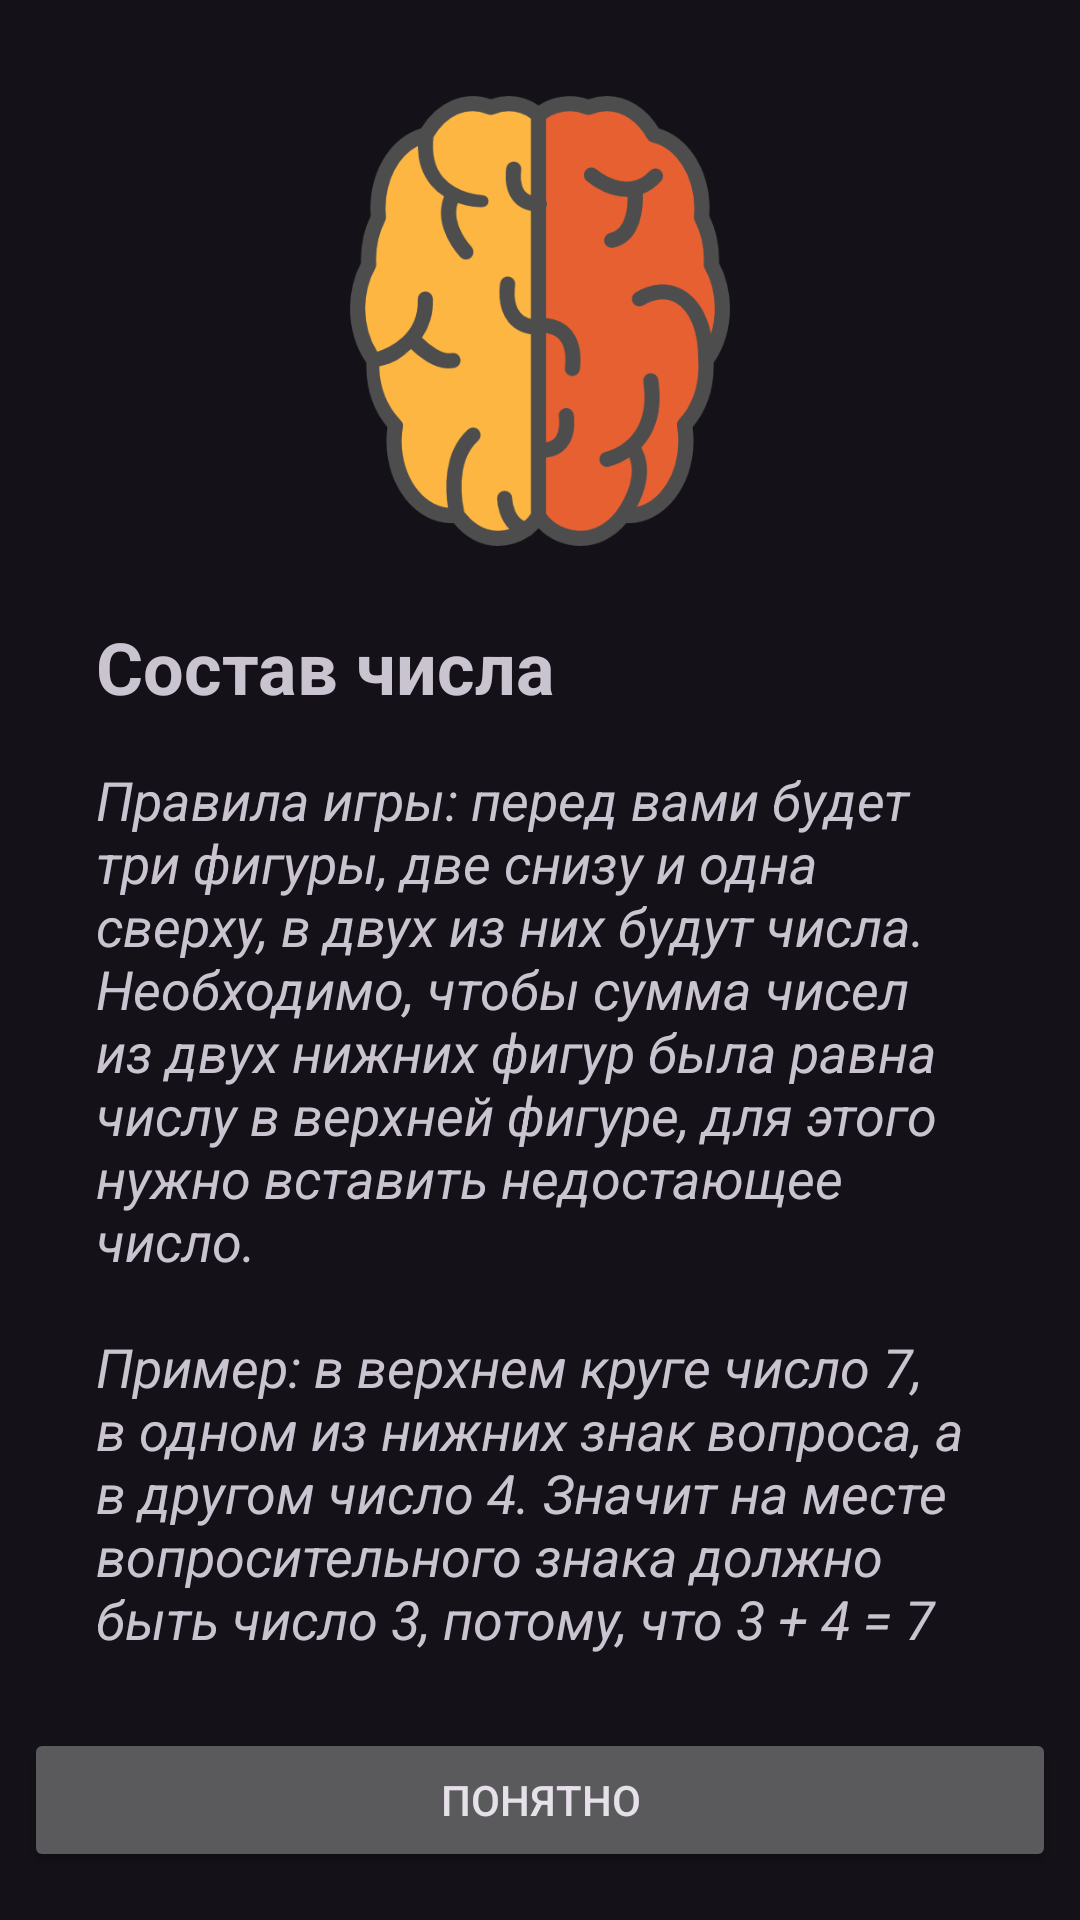

Android layout source for this screen:
<!-- AndroidManifest.xml: application theme Theme.Composition -->
<!-- res/layout/fragment_welcome.xml -->
<?xml version="1.0" encoding="utf-8"?>
<ScrollView
    xmlns:android="http://schemas.android.com/apk/res/android"
    xmlns:app="http://schemas.android.com/apk/res-auto"
    xmlns:tools="http://schemas.android.com/tools"
    android:id="@+id/frameLayout"
    android:layout_width="match_parent"
    android:layout_height="match_parent"
    android:fillViewport="true"
    tools:context=".presentation.screens.fragments.WelcomeFragment">

    <androidx.constraintlayout.widget.ConstraintLayout
        android:layout_width="match_parent"
        android:layout_height="wrap_content">

        <ImageView
            android:id="@+id/imgWelcome"
            android:layout_width="150dp"
            android:layout_height="150dp"
            android:layout_marginTop="32dp"
            android:contentDescription="@string/logo"
            android:src="@drawable/icon_brain"
            app:layout_constraintEnd_toEndOf="parent"
            app:layout_constraintStart_toStartOf="parent"
            app:layout_constraintTop_toTopOf="parent" />

        <TextView
            android:id="@+id/tvTitle"
            android:layout_width="0dp"
            android:layout_height="wrap_content"
            android:layout_marginStart="32dp"
            android:layout_marginTop="24dp"
            android:layout_marginEnd="32dp"
            android:layout_marginBottom="16dp"
            android:text="@string/welcomeTitle"
            android:textSize="24sp"
            android:textStyle="bold"
            app:layout_constraintBottom_toTopOf="@+id/tvWelcomeText"
            app:layout_constraintEnd_toEndOf="parent"
            app:layout_constraintStart_toStartOf="parent"
            app:layout_constraintTop_toBottomOf="@+id/imgWelcome"
            app:layout_constraintVertical_chainStyle="packed" />

        <TextView
            android:id="@+id/tvWelcomeText"
            android:layout_width="0dp"
            android:layout_height="wrap_content"
            android:layout_marginTop="16dp"
            android:text="@string/gamesRules"
            android:textSize="18sp"
            android:textStyle="italic"
            app:layout_constraintEnd_toEndOf="@+id/tvTitle"
            app:layout_constraintStart_toStartOf="@+id/tvTitle"
            app:layout_constraintTop_toBottomOf="@+id/tvTitle" />

        <Button
            android:id="@+id/button"
            android:layout_width="0dp"
            android:layout_height="wrap_content"
            android:layout_marginStart="8dp"
            android:layout_marginEnd="8dp"
            android:layout_marginBottom="16dp"
            android:text="@string/confirm"
            app:layout_constraintBottom_toBottomOf="parent"
            app:layout_constraintEnd_toEndOf="parent"
            app:layout_constraintStart_toStartOf="parent" />
    </androidx.constraintlayout.widget.ConstraintLayout>
</ScrollView>
<!-- resources referenced by this layout -->
<resources>
  <!-- drawable icon_brain: png bitmap (drawable, 27627 bytes) -->
  <string name="confirm">Понятно</string>
  <string name="gamesRules">Правила игры: перед вами будет три фигуры, две снизу и одна сверху, в двух из них будут числа. Необходимо, чтобы сумма чисел из двух нижних фигур была равна числу в верхней фигуре, для этого нужно вставить недостающее число.\n \nПример: в верхнем круге число 7, в одном из нижних знак вопроса, а в другом число 4. Значит на месте вопросительного знака должно быть число 3, потому, что 3 + 4 = 7
      </string>
  <string name="logo">Logo</string>
  <string name="welcomeTitle">Состав числа</string>
  <style name="Theme.Composition" parent="Theme.Material3.Dark.NoActionBar">
          
          <item name="colorPrimary">@color/purple_500</item>
          <item name="colorPrimaryVariant">@color/purple_700</item>
          <item name="colorOnPrimary">@color/white</item>
          
          <item name="colorSecondary">@color/teal_200</item>
          <item name="colorSecondaryVariant">@color/teal_700</item>
          <item name="colorOnSecondary">@color/black</item>
          
          <item name="android:statusBarColor">?attr/colorPrimaryVariant</item>
          
      </style>
  <color name="purple_500">#673AB7</color>
  <color name="purple_700">#FF3700B3</color>
  <color name="white">#FFFFFFFF</color>
  <color name="teal_200">#FF03DAC5</color>
  <color name="teal_700">#FF018786</color>
  <color name="black">#FF000000</color>
</resources>
